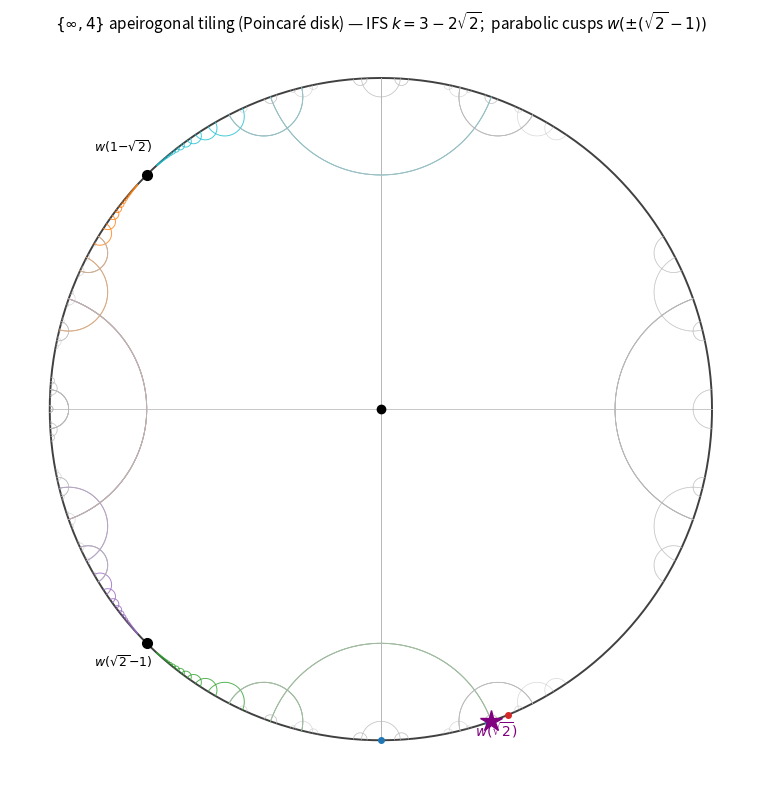

Reproduce this figure in Python. (Note: this script raises an exception after producing the figure.)
#!/usr/bin/env python3
"""
013 — Poincare-disk {inf,4} tiling and the Ford-circle four-gate wormhole.

Two figures:

  FIG 1 (013-pell-poincare-tiling.png): the order-4 apeirogonal tiling rendered
  in the Poincare disk model.  The Math.SE IFS (F1..F4, k = 3-2sqrt2) generates
  geodesics of H^2; they are Cayley-transformed  w = (z-i)/(z+i)  into the unit
  disk, where the parabolic chains accumulate cleanly at the boundary cusps
  w(+-(sqrt2-1)).  The Pell convergent cusps P_n/Q_n and sqrt2 are marked on
  the boundary.

  FIG 2 (013-pell-wormhole-ford.png): the catalytic-wormhole four-gate crossing
  x_n -> x_{n+k}  (n=3, k=2 -> x_3=7/5 -> x_5=41/29):
    top  — depth profile  I = ln max(|p|,|q|)  vs gate index, showing the dive
            into the abyss (z_3 at depth 4.06) and the collapse back to the
            shallow target x_5 (3.71); the two Q_k cancellations each save
            ln Q_k = ln 2 in depth;
    bottom — the same states as Ford circles (tangent point p/q, radius
            1/(2 q^2)) on a log-radius axis, so the geometric shrinking of the
            dive is visible; arrows trace the four gates.

The four-gate identity is x_{n+k} = x_k + (2 - x_k^2)/(x_n + x_k), with the deep
main variable x_n occurring ONCE (zero fanout); the two "cancellation wormholes"
are  z_3 = z_2 c_k  (c_k = (-1)^{k+1}/Q_k^2 cancels one Q_k) and
z_4 = z_3 + x_k  (the Cassini identity P_{n+k}Q_k - P_k Q_{n+k} = (-1)^{k+1} Q_n
cancels the other Q_k).

STATUS: all identities/depths are exact classical arithmetic (verified); the
"wormhole" reading of the depth profile is the HTWR Axiom I-II interpretation
(STRUCTURAL PROPOSAL), not a theorem.
"""

import numpy as np
import matplotlib
matplotlib.use("Agg")
import matplotlib.pyplot as plt
from fractions import Fraction
from math import sqrt, log, pi

SQ2 = sqrt(2.0)
K = 3.0 - 2.0 * SQ2          # (sqrt2 - 1)^2 = lambda^-2
INF = float("inf")

# ---------------------------------------------------------------------------
# Pell convergents
# ---------------------------------------------------------------------------

def pell_pair(n):
    P, Q = 1, 0
    for _ in range(n):
        P, Q = P + 2 * Q, P + Q
    return P, Q


def height(frac):
    return log(max(abs(frac.numerator), abs(frac.denominator)))


# ---------------------------------------------------------------------------
# {inf,4} IFS (Math.SE) — Mobius maps acting on ideal endpoints
# ---------------------------------------------------------------------------

def mobius(M, x):
    a, b, c, d = M
    if x == INF:
        return a / c if c != 0 else INF
    den = c * x + d
    if abs(den) < 1e-13:
        return INF
    return (a * x + b) / den


F1 = (K, -K, 1.0, 1.0)
F2 = (1.0, -K, 1.0, K)
F3 = (K, K, -1.0, 1.0)
F4 = (1.0, K, -1.0, K)
MAPS = [F1, F2, F3, F4]


def gen_tree(depth):
    """4-ary Cayley tree of geodesics (apply each F_i once per node)."""
    geo = {(0.0, INF)}
    front = [(0.0, INF)]
    for _ in range(depth):
        new = []
        for (u, v) in front:
            for M in MAPS:
                uu, vv = mobius(M, u), mobius(M, v)
                a, b = (uu, vv) if uu < vv else (vv, uu)
                if (a, b) not in geo:
                    geo.add((a, b))
                    new.append((a, b))
        front = new
    return geo


def gen_chains(length):
    """The 4 parabolic chains F_i^j(A0), j=1..length."""
    chains = []
    for M in MAPS:
        c = []
        u, v = 0.0, INF
        for _ in range(length):
            u, v = mobius(M, u), mobius(M, v)
            a, b = (u, v) if u < v else (v, u)
            c.append((a, b))
        chains.append(c)
    return chains


# Cayley transform H^2 -> Poincare disk
def h2_to_disk(z):
    return (z - 1j) / (z + 1j)


def boundary_point(x):
    """Image of the boundary cusp x (real or inf) on the unit circle."""
    if x == INF:
        return 1.0 + 0.0j
    return (x - 1j) / (x + 1j)


def geodesic_disk_points(u, v, ymax=40.0, n=150):
    """Sample the H^2 geodesic with ideal endpoints (u,v), mapped to the disk."""
    if u == INF or v == INF:
        x0 = v if u == INF else u
        y = np.logspace(-3.0, log(ymax), n)
        z = x0 + 1j * y
        return h2_to_disk(z)
    a, b = min(u, v), max(u, v)
    if b - a > 1e4:
        c = (a + b) / 2.0
        y = np.logspace(-3.0, log(ymax), n)
        z = c + 1j * y
        return h2_to_disk(z)
    c = (a + b) / 2.0
    R = (b - a) / 2.0
    t = np.linspace(1e-3, pi - 1e-3, n)
    z = (c + R * np.cos(t)) + 1j * (R * np.sin(t))
    return h2_to_disk(z)


# ---------------------------------------------------------------------------
# FIG 1: Poincare-disk {inf,4} tiling
# ---------------------------------------------------------------------------

def fig_poincare():
    fig, ax = plt.subplots(figsize=(8.0, 8.0))
    th = np.linspace(0, 2 * pi, 600)
    ax.plot(np.cos(th), np.sin(th), color="0.25", lw=1.4)

    geos = gen_tree(5) | set().union(*[set(c) for c in gen_chains(24)])
    chain_colors = ["tab:orange", "tab:green", "tab:purple", "tab:cyan"]
    # draw the 4 chains in color, the tree in light gray
    for ci, chain in enumerate(gen_chains(24)):
        for (u, v) in chain:
            w = geodesic_disk_points(u, v)
            ax.plot(w.real, w.imag, color=chain_colors[ci], lw=0.7, alpha=0.8)
    tree = gen_tree(5)
    for (u, v) in tree:
        if any((u, v) in c for c in gen_chains(24)):
            continue
        w = geodesic_disk_points(u, v)
        ax.plot(w.real, w.imag, color="0.72", lw=0.5, alpha=0.55)

    # parabolic cusps +-(sqrt2-1)
    cusp = SQ2 - 1.0
    for x0, lab in [(-cusp, r"$w(1{-}\sqrt{2})$"), (cusp, r"$w(\sqrt{2}{-}1)$")]:
        w = boundary_point(x0)
        ax.plot([w.real], [w.imag], marker="o", ms=7, color="k", zorder=6)
        ax.text(w.real * 1.10, w.imag * 1.10, lab, fontsize=9, ha="center")

    # Pell convergent cusps (accumulate at sqrt2)
    for n in range(1, 9):
        P, Q = pell_pair(n)
        w = boundary_point(P / Q)
        col = "tab:red" if n % 2 == 0 else "tab:blue"
        ax.plot([w.real], [w.imag], marker="o", ms=4, color=col, zorder=6)
    wS = boundary_point(SQ2)
    ax.plot([wS.real], [wS.imag], marker="*", ms=16, color="purple", zorder=7)
    ax.text(wS.real * 1.05, wS.imag * 1.05, r"$w(\sqrt{2})$", color="purple",
            fontsize=10, ha="center")

    ax.plot([0], [0], marker="o", ms=6, color="k", zorder=6)  # base i -> 0
    ax.set_aspect("equal")
    ax.set_xlim(-1.12, 1.12)
    ax.set_ylim(-1.12, 1.12)
    ax.set_xticks([])
    ax.set_yticks([])
    for sp in ax.spines.values():
        sp.set_visible(False)
    ax.set_title(r"$\{\infty,4\}$ apeirogonal tiling (Poincaré disk) — IFS "
                 r"$k=3-2\sqrt{2}$;  parabolic cusps $w(\pm(\sqrt{2}-1))$",
                 fontsize=11)
    fig.tight_layout()
    out = "/Users/mingli/AEG/aeg-paper/notes/general/013-pell-poincare-tiling.png"
    fig.savefig(out, dpi=130)
    print("saved:", out)
    # self-check
    inside = True
    for (u, v) in list(geos)[:400]:
        w = geodesic_disk_points(u, v)
        inside &= bool(np.all(np.abs(w) <= 1.0 + 1e-6))
    print("  all sampled geodesic points inside disk:", inside)
    wc = boundary_point(cusp)
    print("  cusp w(sqrt2-1) =", complex(round(wc.real, 4), round(wc.imag, 4)),
          " angle(deg) =", round(np.angle(wc, deg=True), 2))


# ---------------------------------------------------------------------------
# FIG 2: Ford-circle four-gate wormhole
# ---------------------------------------------------------------------------

def wormhole_states(n=3, k=2):
    """Return the exact rational states of the four-gate crossing."""
    xn = Fraction(pell_pair(n)[0], pell_pair(n)[1])
    xk = Fraction(pell_pair(k)[0], pell_pair(k)[1])
    ck = 2 - xk * xk
    z1 = xn + xk
    z2 = 1 / z1
    z3 = z2 * ck
    z4 = z3 + xk
    return xn, xk, ck, z1, z2, z3, z4


def fig_wormhole():
    xn, xk, ck, z1, z2, z3, z4 = wormhole_states(3, 2)
    states = [xn, z1, z2, z3, z4]
    names = [r"$x_n=\frac{7}{5}$", r"$z_1=x_n+x_k$", r"$z_2=1/z_1$",
             r"$z_3=z_2c_k$", r"$x_{n+k}=\frac{41}{29}$"]
    gates = ["start", r"$+x_k$", r"$1/z$", r"$\times c_k$", r"$+x_k$"]
    depths = [height(s) for s in states]
    radii = [1.0 / (2.0 * s.denominator ** 2) for s in states]
    xs = [float(s) for s in states]

    fig, (ax1, ax2) = plt.subplots(2, 1, figsize=(9.6, 8.6),
                                   gridspec_kw={"height_ratios": [1, 1.15]})

    # --- top: depth profile ---
    g = np.arange(5)
    ax1.plot(g, depths, "o-", color="tab:blue", lw=2, ms=7, zorder=4,
             label="catalytic wormhole (4 gates)")
    # dive shading
    ax1.fill_between([1, 4], [min(depths)] * 2, [4.06] * 2, alpha=0.12,
                     color="tab:blue")
    ax1.annotate("dive into the abyss", xy=(2.5, 4.05), ha="center",
                 fontsize=9, color="tab:blue")
    # two Q_k cancellations
    ax1.annotate(r"wormhole #1: $\div Q_k$  (saves $\ln2$)",
                 xy=(3, depths[3]), xytext=(3.15, 4.35),
                 arrowprops=dict(arrowstyle="->", color="tab:red"),
                 fontsize=8.5, color="tab:red")
    ax1.annotate(r"wormhole #2: Cassini $\div Q_k$  (saves $\ln2$)",
                 xy=(4, depths[4]), xytext=(2.15, 4.55),
                 arrowprops=dict(arrowstyle="->", color="tab:red"),
                 fontsize=8.5, color="tab:red")
    # naive continued fraction x3 -> x4 -> x5 (3 gates/step)
    naive_depths = [height(Fraction(7, 5)), height(Fraction(17, 12)),
                    height(Fraction(41, 29))]
    ax1.plot([0, 3, 6], naive_depths, "s--", color="0.55", lw=1.4, ms=5,
             label="continued fraction (6 gates, no dive)")
    ax1.plot([0, 3, 6], naive_depths, "s", color="0.55", ms=5)
    for i in range(5):
        ax1.text(g[i], depths[i] + 0.08, f"{depths[i]:.2f}", ha="center",
                 fontsize=8, color="tab:blue")
    ax1.set_xticks(list(g) + [6])
    ax1.set_xticklabels(gates + ["$x_5$"], fontsize=8)
    ax1.set_ylabel(r"information height $I=\ln\max(|p|,|q|)$")
    ax1.set_title(r"four-gate catalytic wormhole $x_3=\frac{7}{5} \to "
                  r"x_5=\frac{41}{29}$  ($k=2$, catalyst $x_2=\frac{3}{2},\ "
                  r"c_2=-\frac{1}{4}$)", fontsize=10)
    ax1.grid(True, ls=":", alpha=0.4)
    ax1.legend(fontsize=8, loc="upper left")
    ax1.set_ylim(1.4, 4.9)

    # --- bottom: Ford circles on log-radius axis ---
    colors = ["tab:blue", "tab:blue", "tab:blue", "tab:red", "tab:green"]
    for i, s in enumerate(states):
        ax2.plot([xs[i]], [log(radii[i])], marker="o", ms=14, color=colors[i],
                 zorder=4)
        ax2.annotate(f"{names[i]}\n$I$={depths[i]:.2f}, "
                     f"$r$={radii[i]:.2e}",
                     (xs[i], log(radii[i])), textcoords="offset points",
                     xytext=(8 if i != 3 else -86, 8 if i != 3 else -6),
                     fontsize=7.5, color=colors[i])
    # gate arrows
    for i in range(4):
        ax2.annotate("", xy=(xs[i + 1], log(radii[i + 1])),
                     xytext=(xs[i], log(radii[i])),
                     arrowprops=dict(arrowstyle="->", color="0.4", lw=1.2,
                                     connectionstyle="arc3,rad=0.25"))
    ax2.axhline(log(radii[0]), color="tab:blue", ls=":", lw=0.8)
    ax2.axhline(log(radii[4]), color="tab:green", ls=":", lw=0.8)
    ax2.set_xlabel("cusp coordinate $p/q$  (Ford circle tangent point)")
    ax2.set_ylabel(r"$\ln($Ford radius $)=\ln(1/2q^2)$")
    ax2.set_title("same states as Ford circles — the dive shrinks the radius "
                  r"$1/2q^2$ toward the boundary", fontsize=10)
    ax2.grid(True, ls=":", alpha=0.4)
    ax2.set_xlim(-0.7, 3.2)

    fig.tight_layout()
    out = "/Users/mingli/AEG/aeg-paper/notes/general/013-pell-wormhole-ford.png"
    fig.savefig(out, dpi=130)
    print("saved:", out)
    print("  depths:", [round(d, 4) for d in depths])
    print("  saved per wormhole = ln Q_k =", round(log(2), 4))


if __name__ == "__main__":
    fig_poincare()
    fig_wormhole()
